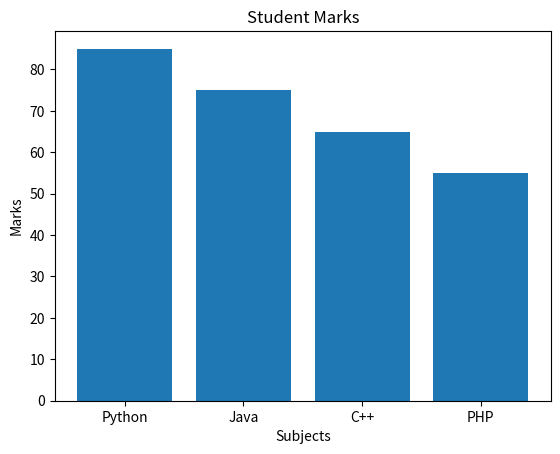

Reproduce this figure in Python.
# Name: Aman Gilani
# Enrollment: 92600565017

# Q.39 Python Program to create Bar Graph

print("Name: Aman Gilani \nEnrollment: 92600565017")

import matplotlib.pyplot as plt

subjects = ["Python", "Java", "C++", "PHP"]

marks = [85, 75, 65, 55]

plt.bar(subjects, marks)

plt.title("Student Marks")

plt.xlabel("Subjects")

plt.ylabel("Marks")

plt.show()
